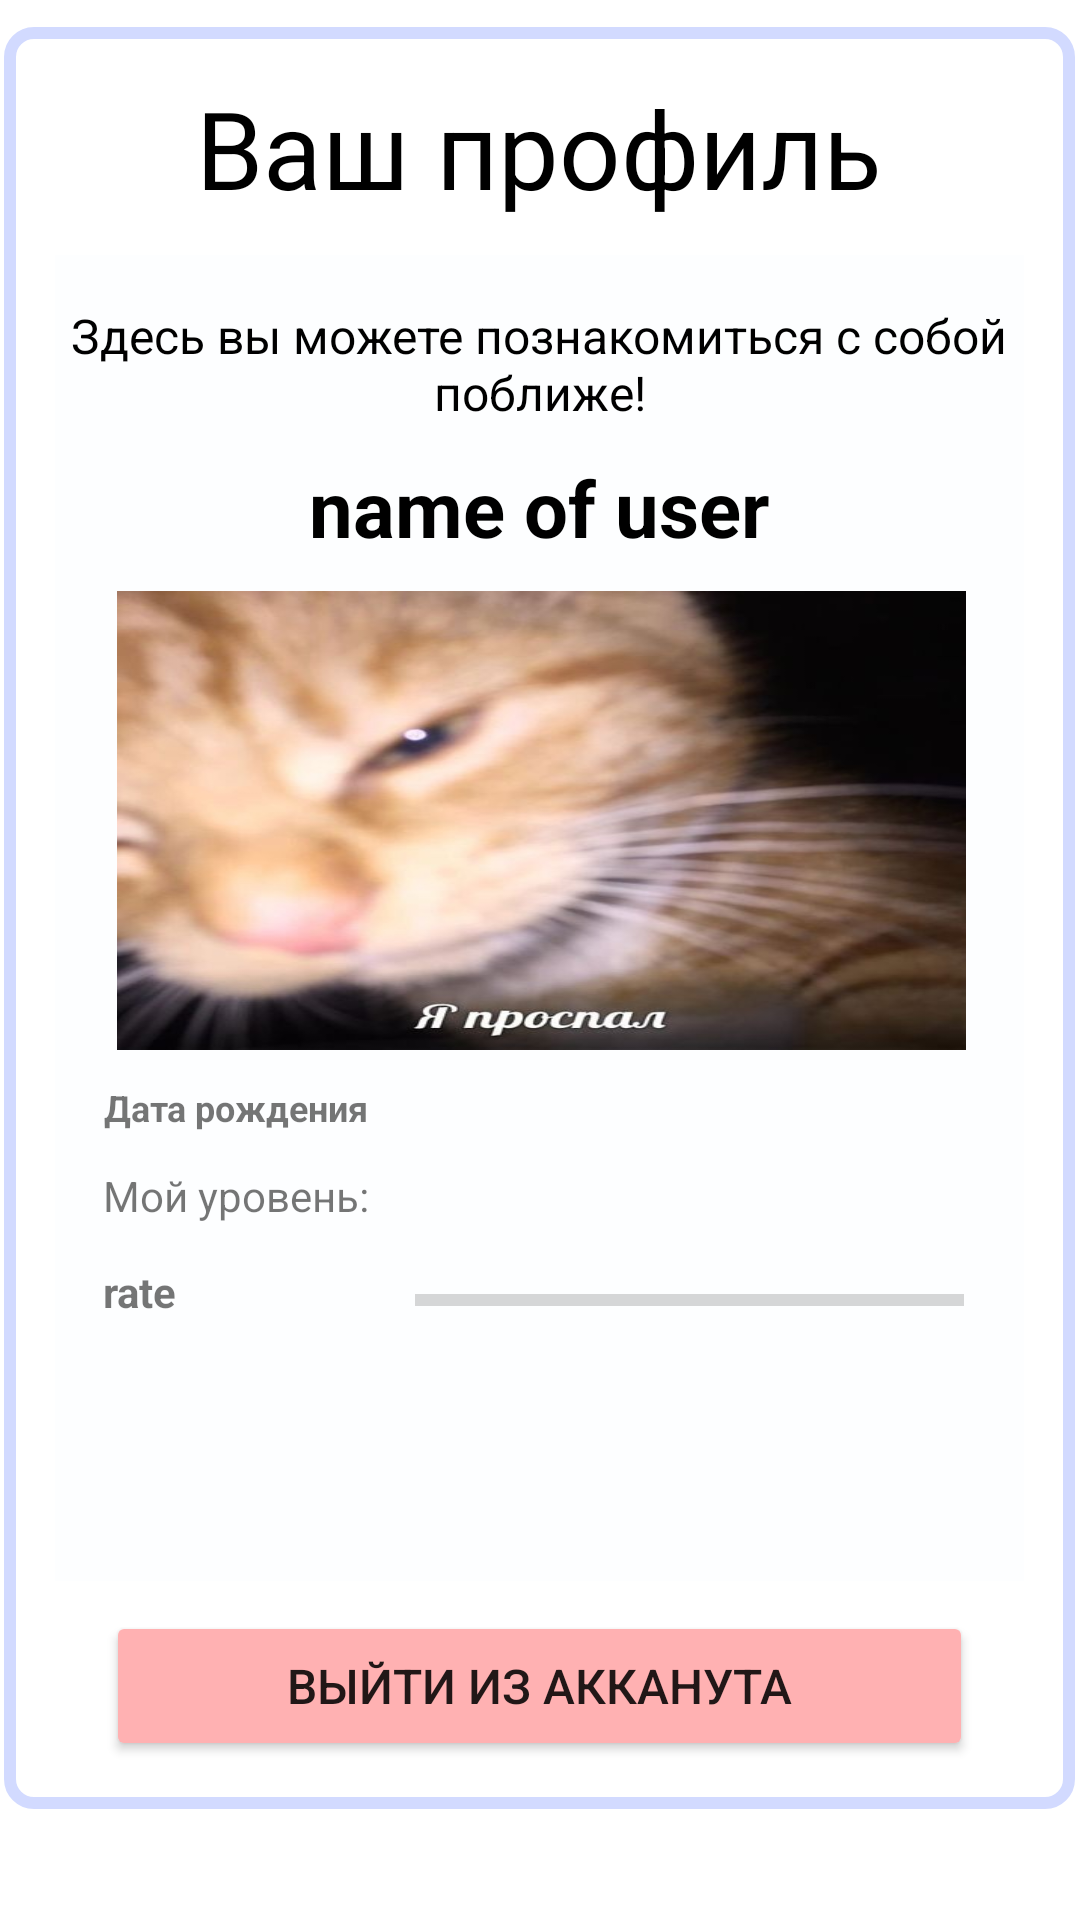

Layout XML and referenced resources for this Android screen:
<!-- AndroidManifest.xml: application theme Theme.VolunteerApp -->
<!-- res/layout/fragment_person_volonter.xml -->
<?xml version="1.0" encoding="utf-8"?>
<androidx.constraintlayout.widget.ConstraintLayout xmlns:android="http://schemas.android.com/apk/res/android"
    xmlns:app="http://schemas.android.com/apk/res-auto"
    xmlns:tools="http://schemas.android.com/tools"
    android:id="@+id/rateImage"
    android:layout_width="match_parent"
    android:layout_height="match_parent"
    android:background="@color/white"
    tools:context=".volonter.Person_fragment_volonter">


    <androidx.constraintlayout.widget.ConstraintLayout
        android:id="@+id/constraintLayout"
        android:layout_width="357dp"
        android:layout_height="594dp"
        android:layout_alignParentTop="true"
        android:layout_alignParentBottom="true"
        android:layout_centerHorizontal="true"
        android:background="@drawable/layout_bg"
        android:fadingEdgeLength="8dp"
        app:layout_constraintBottom_toBottomOf="parent"
        app:layout_constraintEnd_toEndOf="parent"
        app:layout_constraintHorizontal_bias="0.49"
        app:layout_constraintStart_toStartOf="parent"
        app:layout_constraintTop_toTopOf="parent"
        app:layout_constraintVertical_bias="0.194">

        <androidx.constraintlayout.widget.ConstraintLayout
            android:layout_width="323dp"
            android:layout_height="442dp"
            android:layout_marginStart="1dp"
            android:layout_marginTop="1dp"
            android:layout_marginEnd="1dp"
            android:layout_marginBottom="1dp"
            android:background="@color/bg"
            app:layout_constraintBottom_toBottomOf="parent"
            app:layout_constraintEnd_toEndOf="parent"
            app:layout_constraintStart_toStartOf="parent"
            app:layout_constraintTop_toTopOf="parent">

            <ProgressBar
                android:id="@+id/progressBar2"
                style="?android:attr/progressBarStyleHorizontal"
                android:layout_width="183dp"
                android:layout_height="25dp"
                android:layout_gravity="center"
                android:layout_marginTop="336dp"
                android:layout_marginEnd="20dp"
                app:layout_constraintEnd_toEndOf="parent"
                app:layout_constraintTop_toTopOf="parent" />

            <TextView
                android:id="@+id/textView12"
                android:layout_width="104dp"
                android:layout_height="34dp"
                android:layout_marginStart="16dp"
                android:layout_marginTop="304dp"
                android:text="Мой уровень:"
                app:layout_constraintStart_toStartOf="parent"
                app:layout_constraintTop_toTopOf="parent" />


            <TextView
                android:id="@+id/fullnameView"
                android:layout_width="323dp"
                android:layout_height="36dp"
                android:layout_marginTop="10dp"
                android:text="@string/fio"
                android:textColor="@color/black"
                android:textAlignment="center"
                android:textSize="26sp"
                android:textStyle="bold"
                app:layout_constraintEnd_toEndOf="parent"
                app:layout_constraintHorizontal_bias="0.0"
                app:layout_constraintStart_toStartOf="parent"
                app:layout_constraintTop_toBottomOf="@+id/textView4" />

            <TextView
                android:id="@+id/mainView_age"
                android:layout_width="wrap_content"
                android:layout_height="18dp"
                android:layout_gravity="center"
                android:layout_marginTop="276dp"
                android:baselineAligned="false"
                android:text="@string/date_of_birthday"
                android:textSize="12sp"
                android:textStyle="bold"
                app:layout_constraintEnd_toEndOf="parent"
                app:layout_constraintHorizontal_bias="0.069"
                app:layout_constraintStart_toStartOf="parent"
                app:layout_constraintTop_toTopOf="parent" />

            <ImageView
                android:id="@+id/imageView"
                android:layout_width="283dp"
                android:layout_height="153dp"
                android:layout_marginTop="72dp"
                android:translationY="40dp"
                android:adjustViewBounds="true"
                app:srcCompat="@drawable/profile_image"
                android:scaleType="fitXY"
                app:layout_constraintEnd_toEndOf="parent"
                app:layout_constraintHorizontal_bias="0.513"
                app:layout_constraintStart_toStartOf="parent"
                app:layout_constraintTop_toTopOf="parent" />

            <TextView
                android:id="@+id/mainView_rate"
                android:layout_width="99dp"
                android:layout_height="22dp"
                android:layout_gravity="center"
                android:layout_marginStart="16dp"
                android:layout_marginTop="336dp"
                android:text="@string/rate"
                android:textSize="14sp"
                android:textStyle="bold"
                app:layout_constraintStart_toStartOf="parent"
                app:layout_constraintTop_toTopOf="parent" />

            <TextView
                android:id="@+id/textView4"
                android:layout_width="wrap_content"
                android:layout_height="wrap_content"
                android:layout_marginTop="16dp"
                android:text="Здесь вы можете познакомиться с собой поближе!"
                android:textAlignment="center"
                android:textColor="@color/black"
                android:textSize="16sp"
                app:layout_constraintEnd_toEndOf="parent"
                app:layout_constraintStart_toStartOf="parent"
                app:layout_constraintTop_toTopOf="parent" />

        </androidx.constraintlayout.widget.ConstraintLayout>

        <TextView
            android:id="@+id/textView3"
            android:layout_width="match_parent"
            android:layout_height="wrap_content"
            android:layout_marginTop="16dp"
            android:text="Ваш профиль"
            android:textAlignment="center"
            android:textColor="@color/black"
            android:textSize="36sp"
            app:layout_constraintEnd_toEndOf="parent"
            app:layout_constraintStart_toStartOf="parent"
            app:layout_constraintTop_toTopOf="parent" />

        <Button
            android:id="@+id/imageButtonExit"
            android:layout_width="289dp"
            android:layout_height="50dp"
            android:layout_marginBottom="16dp"
            android:text="Выйти из акканута"
            android:backgroundTint="@color/red_700"
            android:textSize="16sp"
            app:layout_constraintBottom_toBottomOf="parent"
            app:layout_constraintEnd_toEndOf="parent"
            app:layout_constraintStart_toStartOf="parent" />
    </androidx.constraintlayout.widget.ConstraintLayout>

</androidx.constraintlayout.widget.ConstraintLayout>
<!-- resources referenced by this layout -->
<resources>
  <color name="bg">#FDFEFF</color>
  <color name="black">#FF000000</color>
  <color name="red_700">#FFB1B2</color>
  <color name="white">#FFFFFFFF</color>
  <!-- drawable layout_bg (drawable) -->
  <?xml version="1.0" encoding="UTF-8"?>
  <shape xmlns:android="http://schemas.android.com/apk/res/android">
      <solid android:color="#FFFFFF"/>
      <stroke android:width="4dp" android:color="@color/purple_700" />
      <corners android:radius="8dp"/>
      <padding android:left="0dp" android:top="0dp" android:right="0dp" android:bottom="0dp" />
  </shape>
  <!-- drawable profile_image: jpg bitmap (drawable, 51499 bytes) -->
  <string name="date_of_birthday">Дата рождения</string>
  <string name="fio">name of user\n</string>
  <string name="rate">rate\n</string>
  <style name="Theme.VolunteerApp" parent="Theme.MaterialComponents.DayNight.NoActionBar">
          
          <item name="colorPrimary">@color/purple_500</item>
          <item name="colorPrimaryVariant">@color/purple_700</item>
          <item name="colorOnPrimary">@color/white</item>
          
          <item name="colorSecondary">@color/purple_200</item>
          <item name="colorSecondaryVariant">@color/purple_700</item>
          <item name="colorOnSecondary">@color/black</item>
          
          <item name="android:statusBarColor">@color/purple_700</item>
          
      </style>
  <color name="purple_700">#D2DAFF</color>
  <color name="purple_500">#AAC4FF</color>
  <color name="purple_200">#B1B2FF</color>
</resources>
